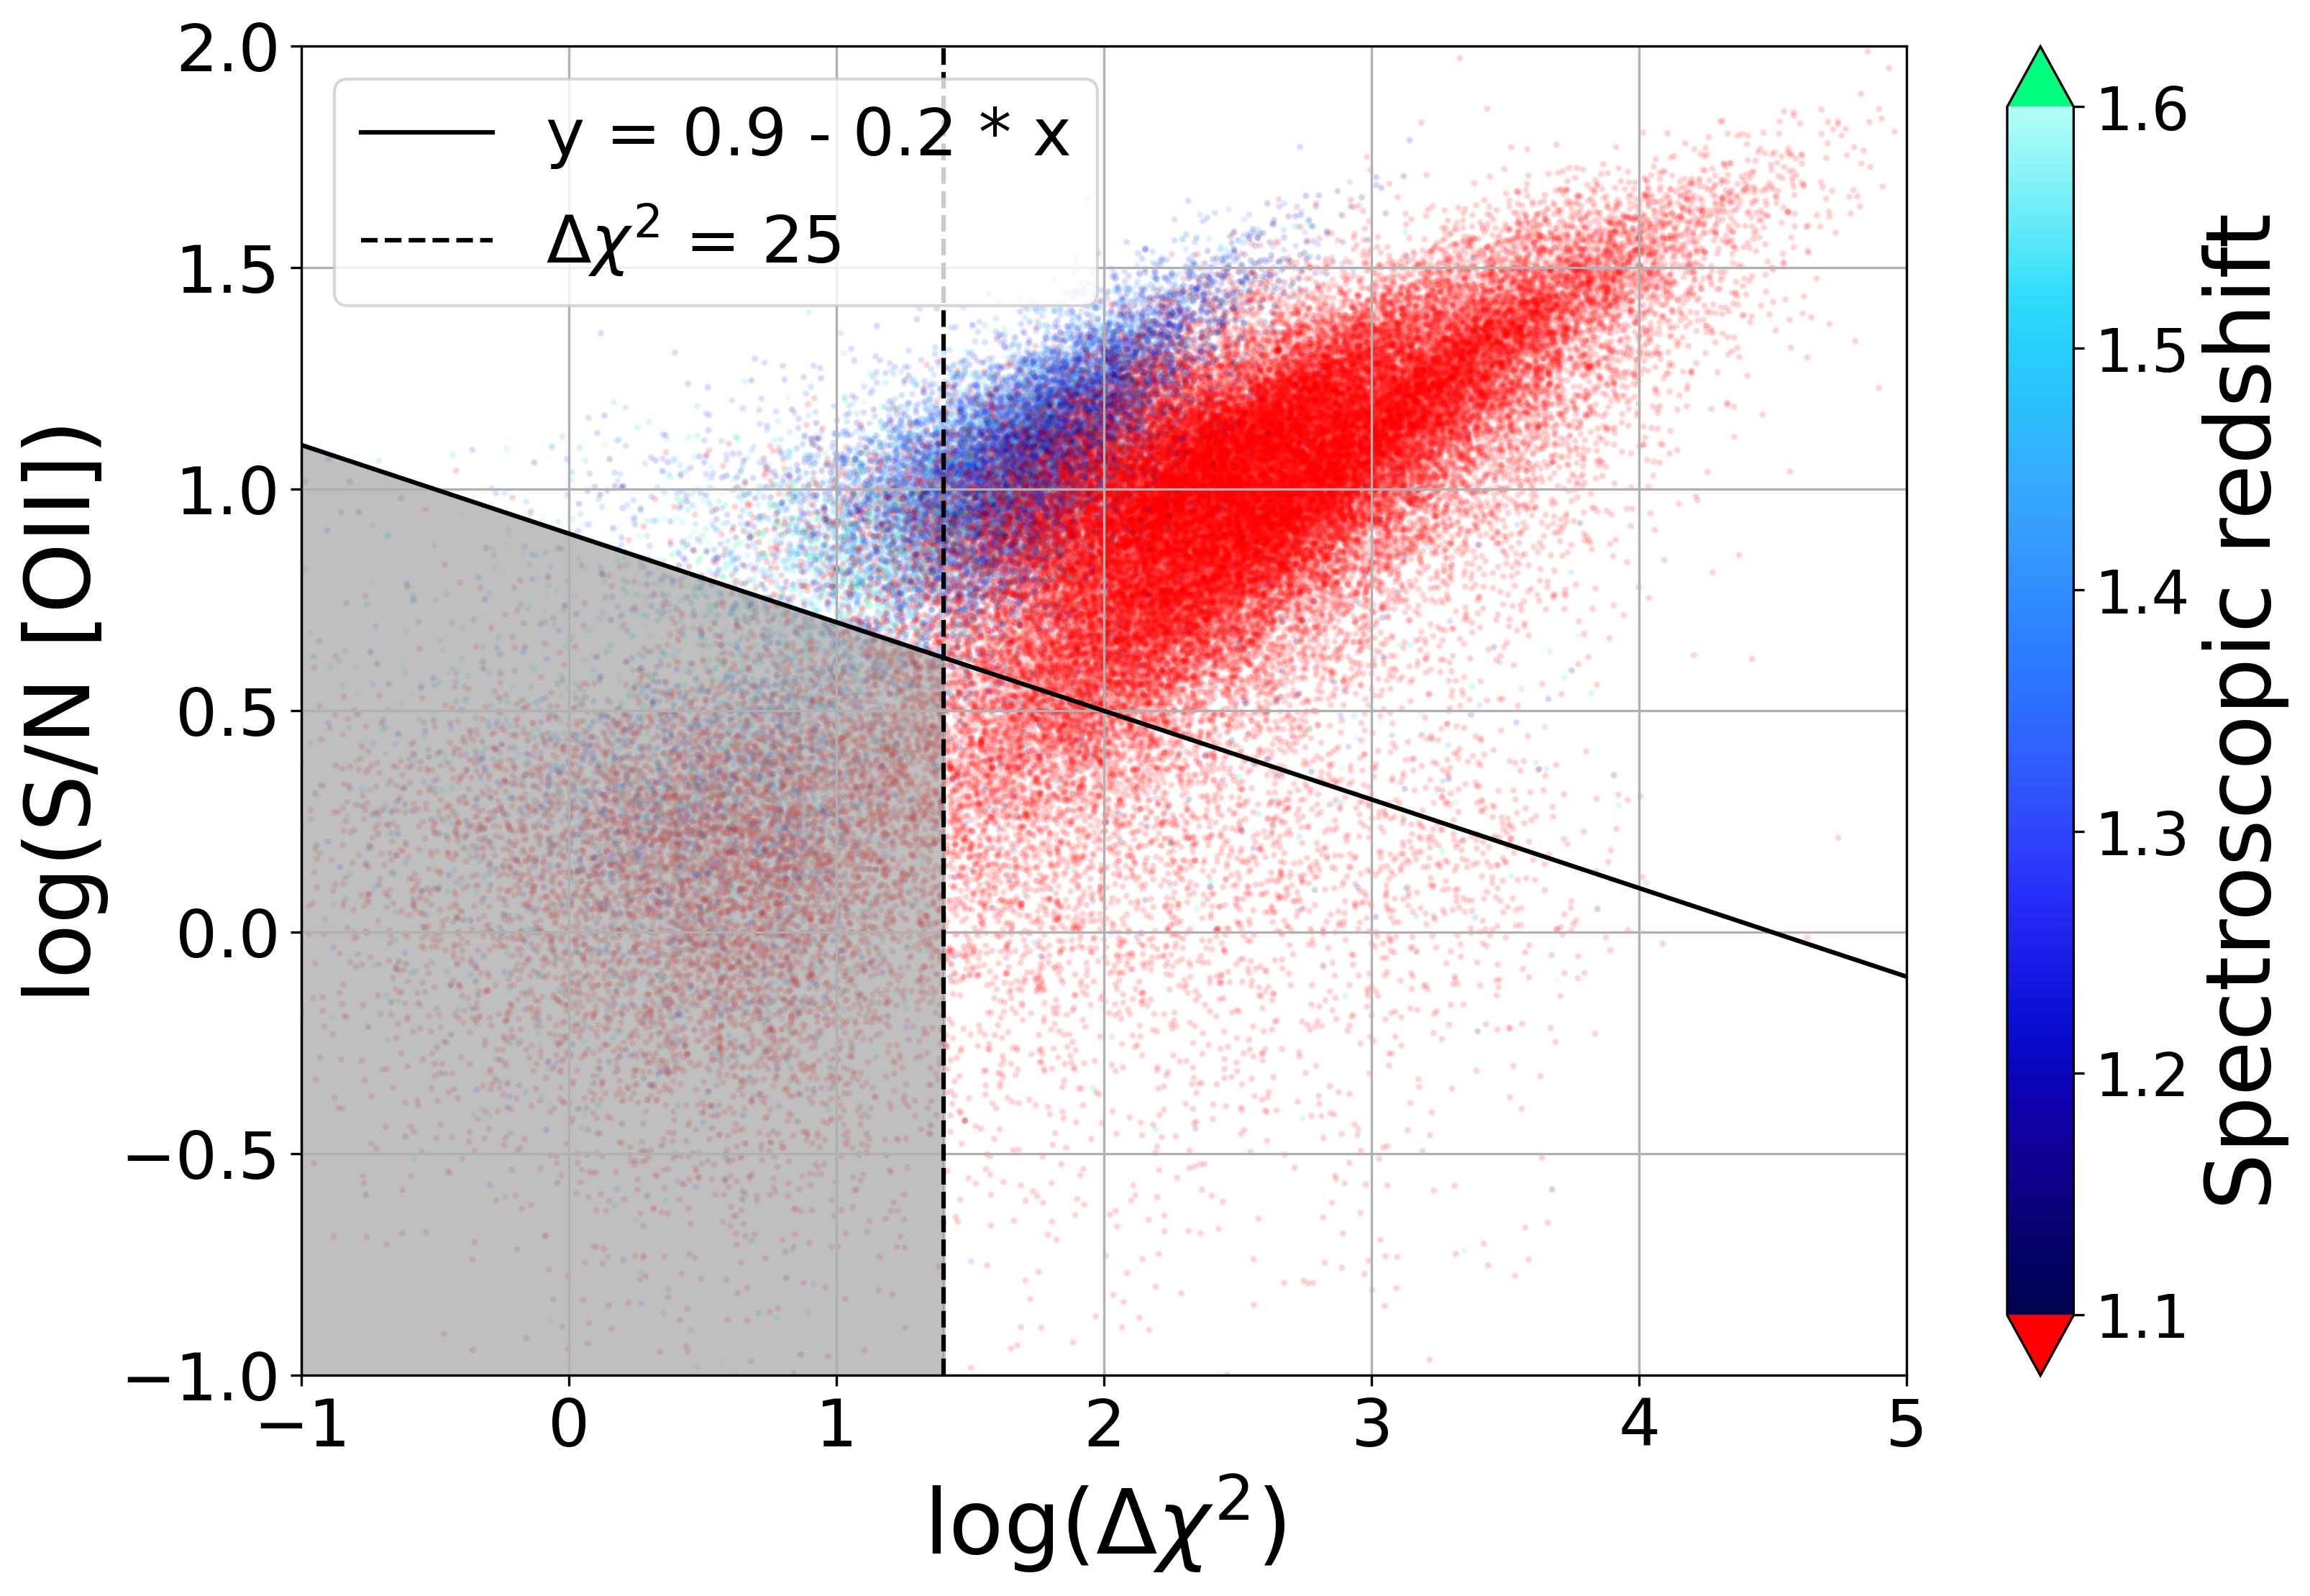

Reproduce this figure in Python.
import numpy as np
from matplotlib import pyplot as plt
import colorcet as cc
from pathlib import Path
from astropy.io.misc.hdf5 import read_table_hdf5

# load in spectroscopic truth sample
truth_file_path = '/Users/yokisalcedo/Desktop/Emission-Line-Galaxy-Target-Selection/data/processed/hdf5/spec_truth.hdf5'
truth_cat = read_table_hdf5(input=truth_file_path)

# criteria for good redshifts
o2_snr = truth_cat['OII_FLUX']*np.sqrt(truth_cat['OII_FLUX_IVAR'])   
chi2 = truth_cat['DELTACHI2']
snr_mask1 = o2_snr > 10**(0.9 - 0.2*np.log10(chi2))
snr_mask = np.logical_or(snr_mask1, chi2 > 25)
x = np.linspace(-1, 5, 100)
y = (0.9 - 0.2*(x))


# colors for color coding
cmap = cc.cm.kbc
cmap.set_extremes(under = 'red', over = 'springgreen')


# make scatter plot of objects that pass and fail snr_mask
fig, ax = plt.subplots()
ax.scatter(np.log10(chi2), np.log10(o2_snr), c = truth_cat['Z'], cmap = cmap, s = 2, alpha = 0.1, vmin= 1.1, vmax= 1.6)
ax.plot(x, y, color = 'black', label = 'y = 0.9 - 0.2 * x')
cdummy = ax.scatter(x = 100, y = 100, c = truth_cat['Z'][0], cmap = cmap, s = 5, alpha = 1 ,vmin= 1.1, vmax= 1.6)
ax.set_xlim(-1, 5)
ax.set_ylim(-1, 2)
ax.set_xlabel('log($\Delta\chi^2$)', fontsize = 30)
ax.set_ylabel('log(S/N [OII])', fontsize = 30)
ax.xaxis.set_tick_params(labelsize = 22)
ax.yaxis.set_tick_params(labelsize = 22)
ax.axvline(1.40, ls = '--', label = '$\Delta\chi^2$ = 25', c = 'black')
cbar = plt.colorbar(cdummy, extend = 'both')
cbar.set_label('Spectroscopic redshift', fontsize = 30)
cbar.ax.tick_params(labelsize=20)
ax.legend(fontsize = 22)
xfill = np.linspace(-1, 1.40,2)
yfill1 = np.linspace(1.1, 0.6200000000000001,2)
yfill2 = np.linspace(-1,-1, 2)
ax.fill_between(xfill, yfill1, yfill2, color = 'grey', alpha = 0.5)
plt.savefig('/Users/yokisalcedo/Desktop/Emission-Line-Galaxy-Target-Selection/script_figure_truth/scatter_good_specz_cuts.png', dpi=300, bbox_inches='tight')


unique_elgs_number = len(truth_cat)
reliable_z_number = np.sum(snr_mask)
frac_good_z = reliable_z_number / unique_elgs_number
print(f'The number of unique ELGs is {unique_elgs_number}')
print(f'The number of ELGs with a reliable spec-z is {reliable_z_number}')
print(f'The fraction with good redshifts are {frac_good_z}')
